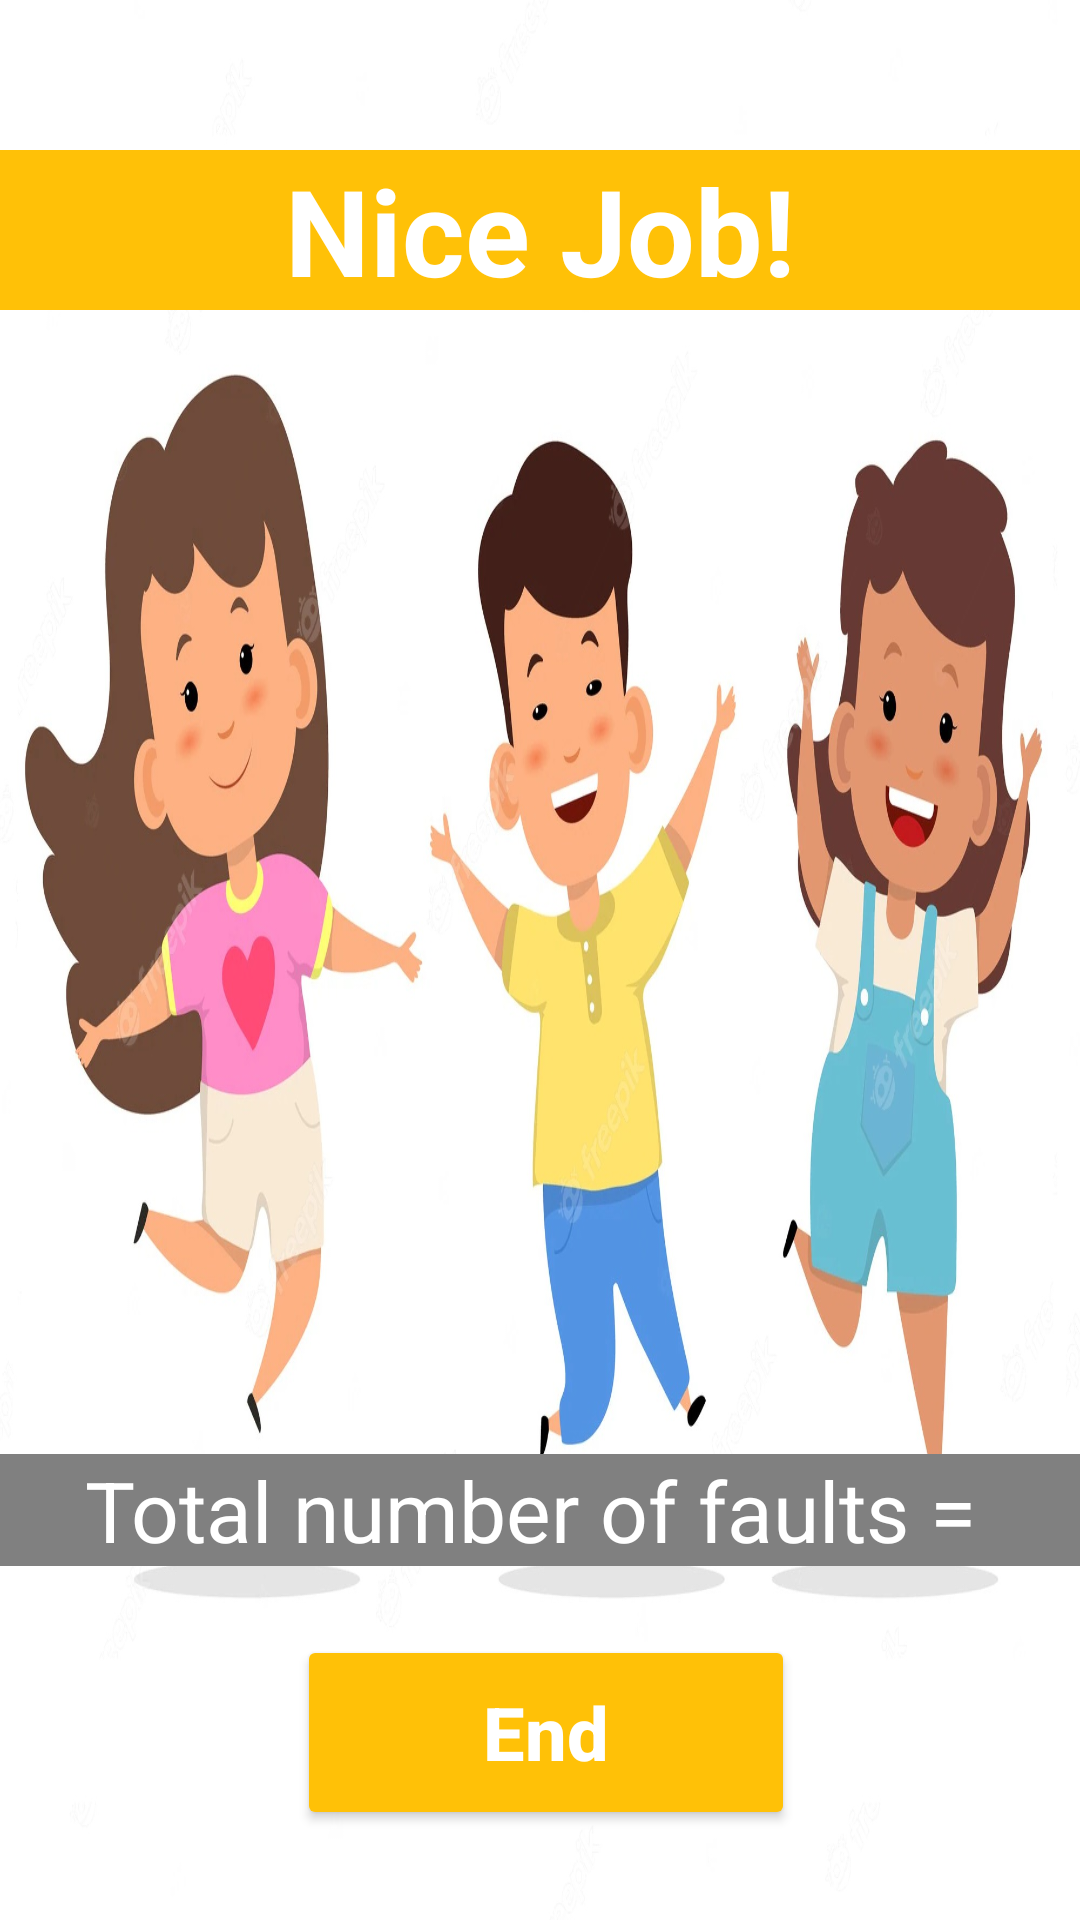

Write the Android layout XML for this screen, with the resource values it uses.
<!-- AndroidManifest.xml: activity theme Theme.EndScreen -->
<!-- res/layout/activity_end.xml -->
<?xml version="1.0" encoding="utf-8"?>
<androidx.constraintlayout.widget.ConstraintLayout
    xmlns:android="http://schemas.android.com/apk/res/android"
    xmlns:app="http://schemas.android.com/apk/res-auto"
    xmlns:tools="http://schemas.android.com/tools"
    android:layout_width="match_parent"
    android:layout_height="match_parent"
    android:background="@drawable/end_screen"
    tools:context=".QuestionsActivity">

    <TextView
        android:id="@+id/textView3"
        android:layout_width="0dp"
        android:layout_height="wrap_content"
        android:layout_gravity="center"
        android:layout_marginTop="50dp"
        android:background="@color/yellow"
        android:gravity="center"
        android:text="Nice Job!"
        android:textColor="@color/white"
        android:textSize="40sp"
        android:textStyle="bold"
        app:layout_constraintEnd_toEndOf="parent"
        app:layout_constraintHorizontal_bias="0.502"
        app:layout_constraintStart_toStartOf="parent"
        app:layout_constraintTop_toTopOf="parent" />

    <TextView
        android:id="@+id/txtFaultsCount"
        android:layout_width="0dp"
        android:layout_height="wrap_content"
        android:layout_gravity="center"
        android:background="@color/grey"
        android:gravity="center"
        android:text="Total number of faults = "
        android:textColor="@color/white"
        android:textSize="28sp"
        app:layout_constraintBottom_toTopOf="@+id/btnEnd"
        app:layout_constraintEnd_toEndOf="parent"
        app:layout_constraintHorizontal_bias="0.0"
        app:layout_constraintStart_toStartOf="parent"
        app:layout_constraintTop_toBottomOf="@+id/textView3"
        app:layout_constraintVertical_bias="0.943" />

    <Button
        android:id="@+id/btnEnd"
        android:layout_width="166dp"
        android:layout_height="65dp"
        android:layout_marginBottom="30dp"
        android:backgroundTint="@color/yellow"
        android:gravity="center"
        android:text="End"
        android:textAllCaps="false"
        android:textColor="@color/white"
        android:textSize="12pt"
        android:textStyle="bold"
        app:layout_constraintBottom_toBottomOf="parent"
        app:layout_constraintEnd_toEndOf="parent"
        app:layout_constraintHorizontal_bias="0.51"
        app:layout_constraintStart_toStartOf="parent" />

</androidx.constraintlayout.widget.ConstraintLayout>
<!-- resources referenced by this layout -->
<resources>
  <color name="grey">#808080</color>
  <color name="white">#FFFFFFFF</color>
  <color name="yellow">#FFFFC107</color>
  <!-- drawable end_screen: jpg bitmap (drawable, 202769 bytes) -->
  <style name="Theme.EndScreen" parent="Theme.MaterialComponents.DayNight.DarkActionBar">
          
          <item name="colorPrimary">@color/grey</item>
          
          <item name="android:statusBarColor" tools:targetApi="l">@color/black</item>
      </style>
  <color name="black">#FF000000</color>
</resources>
